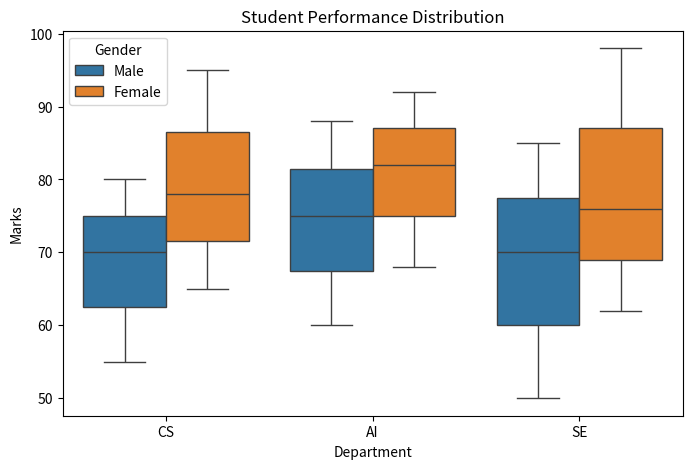

Here is the Python script that generated this plot:
import pandas as pd
import seaborn as sns
import matplotlib.pyplot as plt

data = {
    "Department": [
        "CS", "CS", "CS", "CS", "CS", "CS",
        "AI", "AI", "AI", "AI", "AI", "AI",
        "SE", "SE", "SE", "SE", "SE", "SE"
    ],
    "Gender": [
        "Male", "Female", "Male", "Female", "Male", "Female",
        "Male", "Female", "Male", "Female", "Male", "Female",
        "Male", "Female", "Male", "Female", "Male", "Female"
    ],
    "Marks": [
        55, 65, 70, 78, 80, 95,
        60, 68, 75, 82, 88, 92,
        50, 62, 70, 76, 85, 98
    ]
}

df = pd.DataFrame(data)

print("Student Performance Data:")
print(df)

plt.figure(figsize=(8, 5))

sns.boxplot(
    data=df,
    x="Department",
    y="Marks",
    hue="Gender"
)

plt.title("Student Performance Distribution")
plt.xlabel("Department")
plt.ylabel("Marks")

plt.show()
